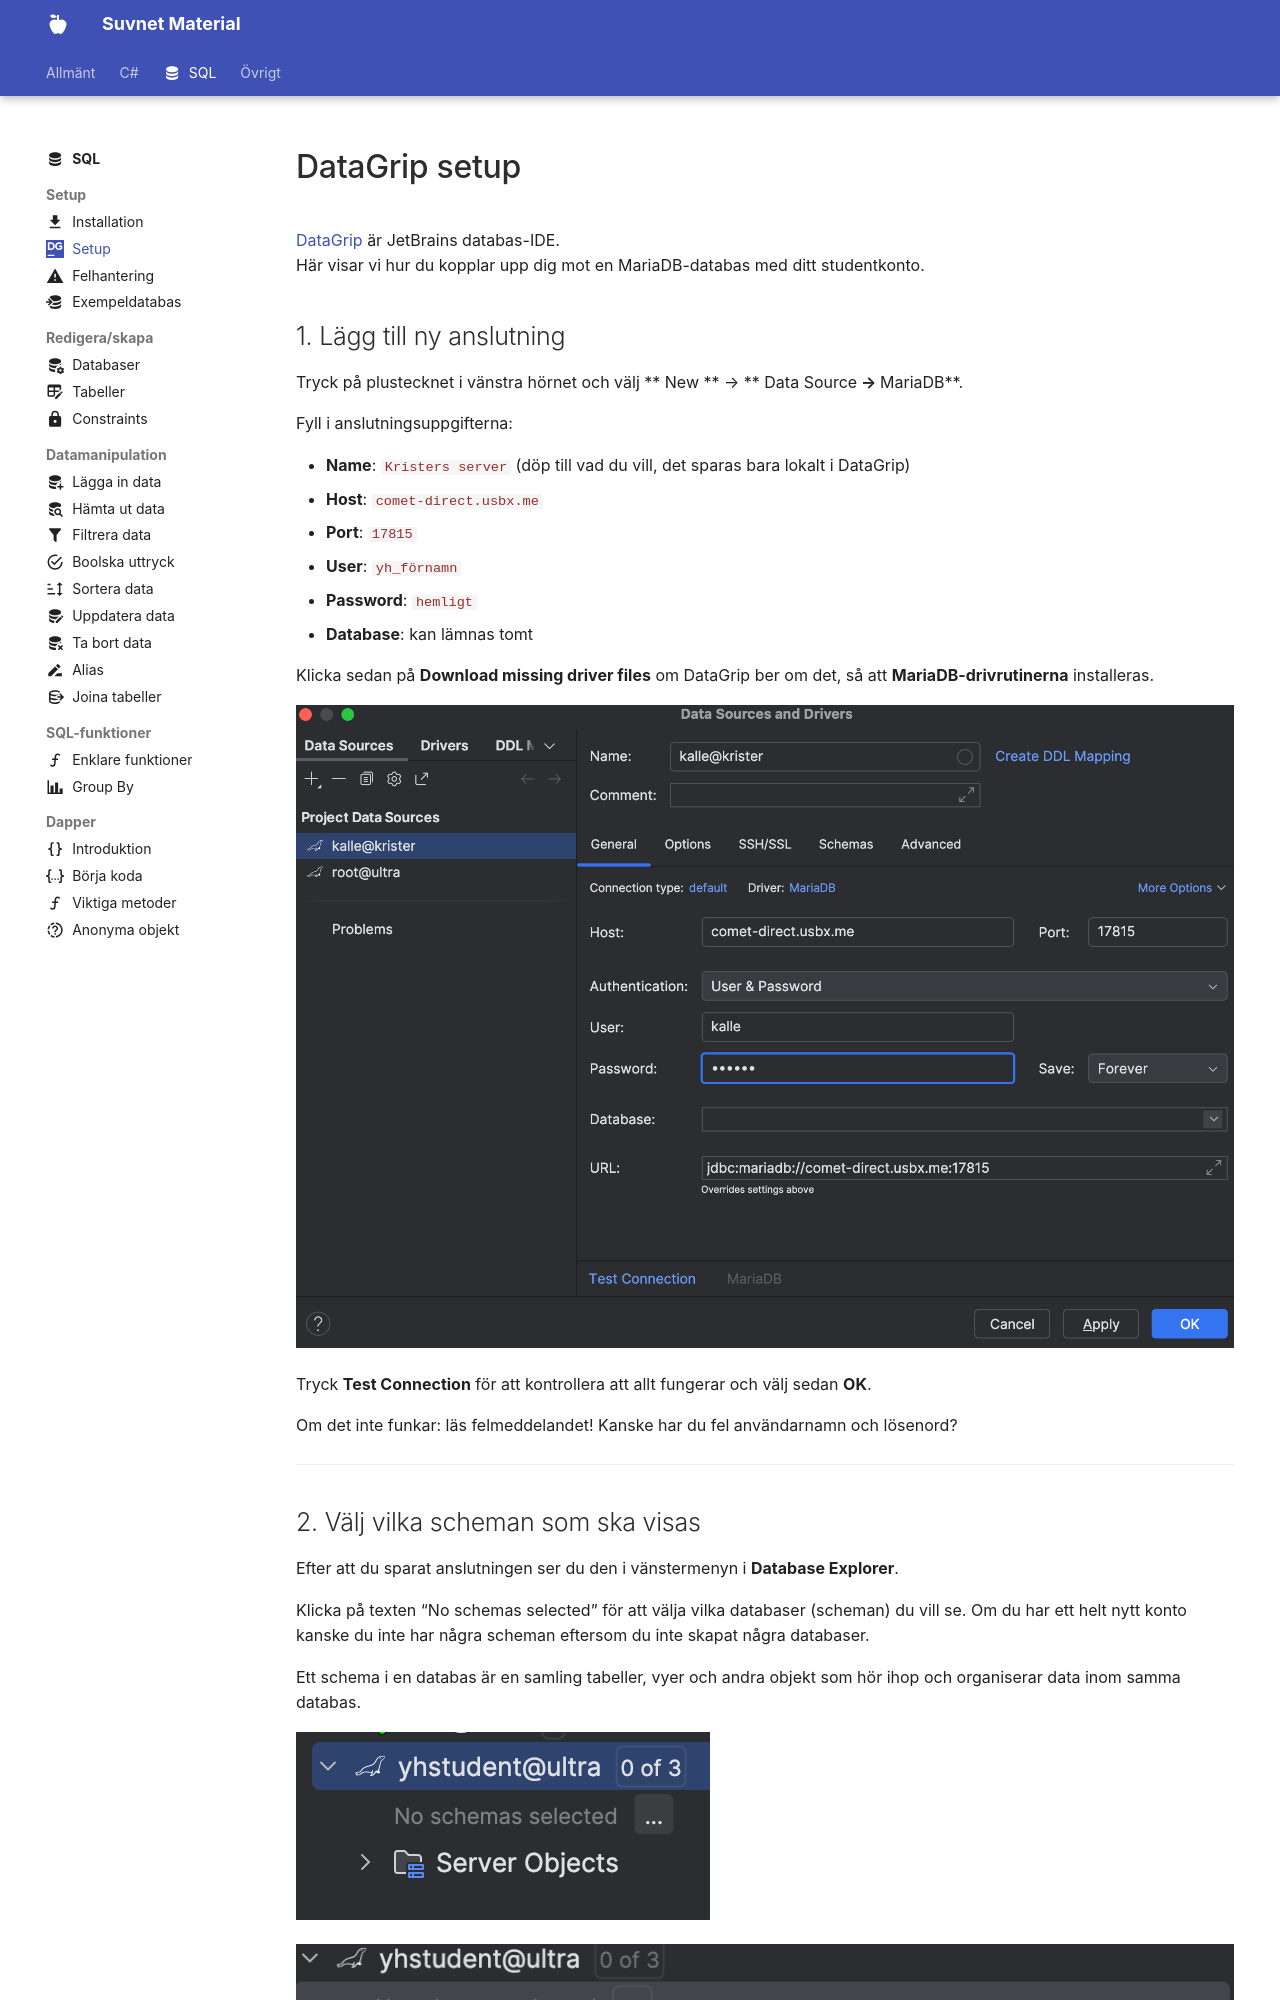

repository: suvnet25/classroom · page: material/sql/setup/setup/index.html · generator: mkdocs

---
title: Datagrip setup
description: Kom igång med Dagarip för MariaDB.
icon: simple/datagrip
---

# DataGrip setup

[DataGrip](https://www.jetbrains.com/) är JetBrains databas-IDE.  
Här visar vi hur du kopplar upp dig mot en MariaDB-databas med ditt studentkonto.
